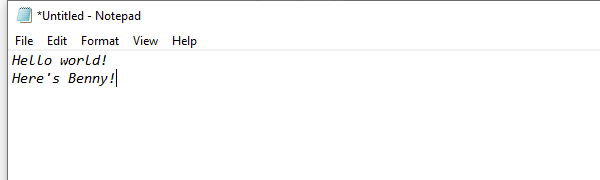
Task: This is for learning about how to use automatic recording with Basic and desktop.
Workflow: Alternate

Step 1: Open Application 'notepad.exe *Untitled' on the element in window '*Untitled - Notepad' (notepad.exe)

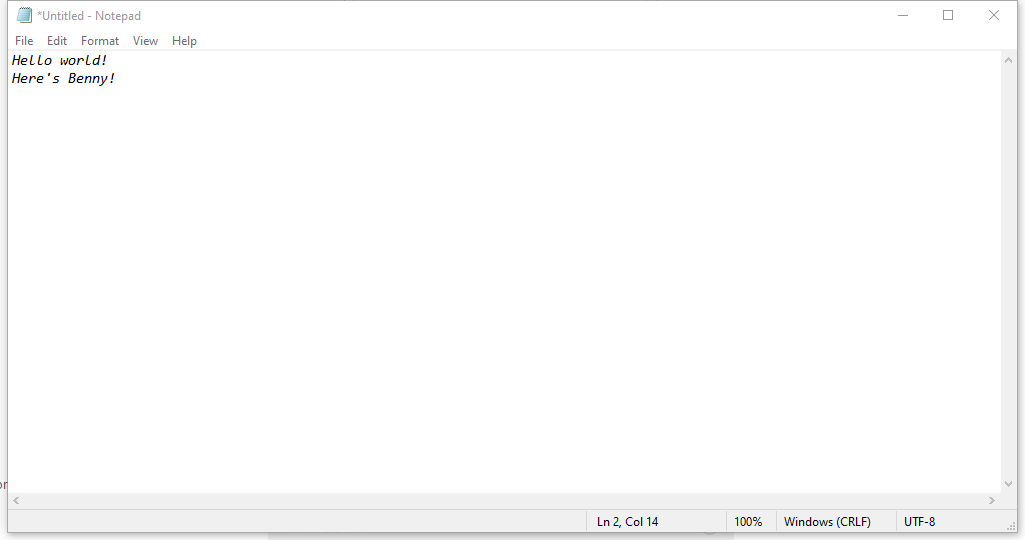
Step 2: Attach Window 'Untitled  Notepad' on the element in window '*Untitled - Notepad' (notepad.exe)

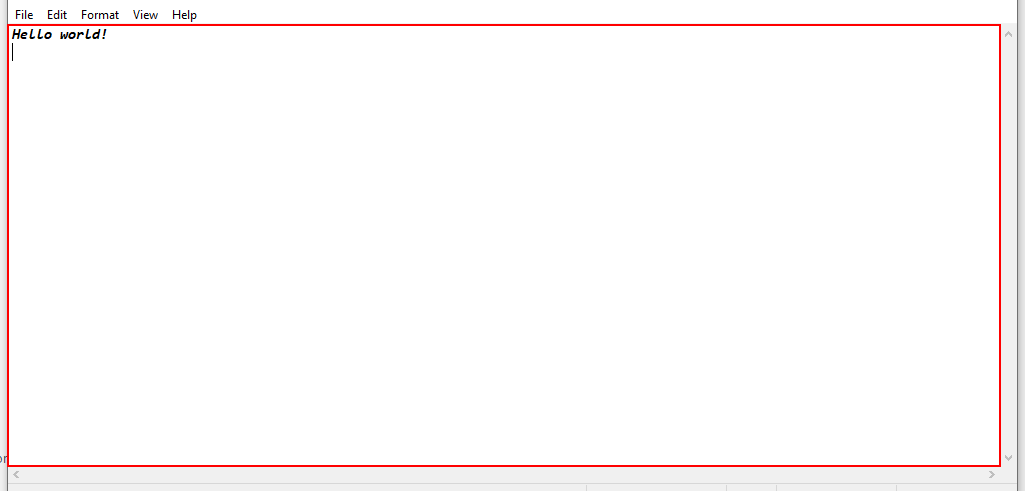
Step 3: type [OrderInfo] into the editable text 'Text Editor'

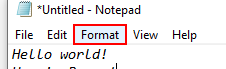
Step 4: click on the menu item 'Format'

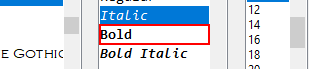
Step 5: click on the list item 'Bold' in window 'Font' (notepad.exe)

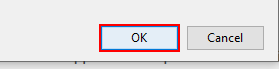
Step 6: click in window 'Font' (notepad.exe)

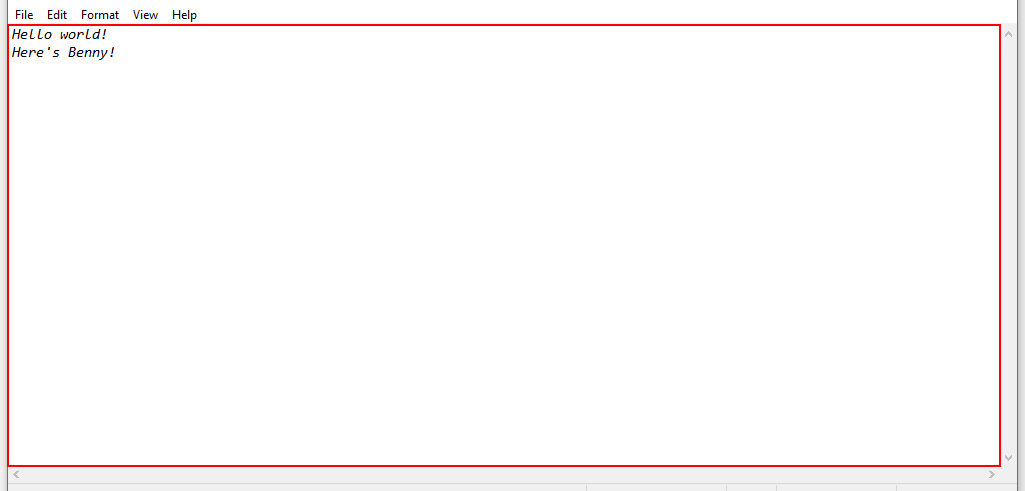
Step 7: Close Application 'editable text' on the editable text 'Text Editor' in window '*Untitled - Notepad' (notepad.exe)